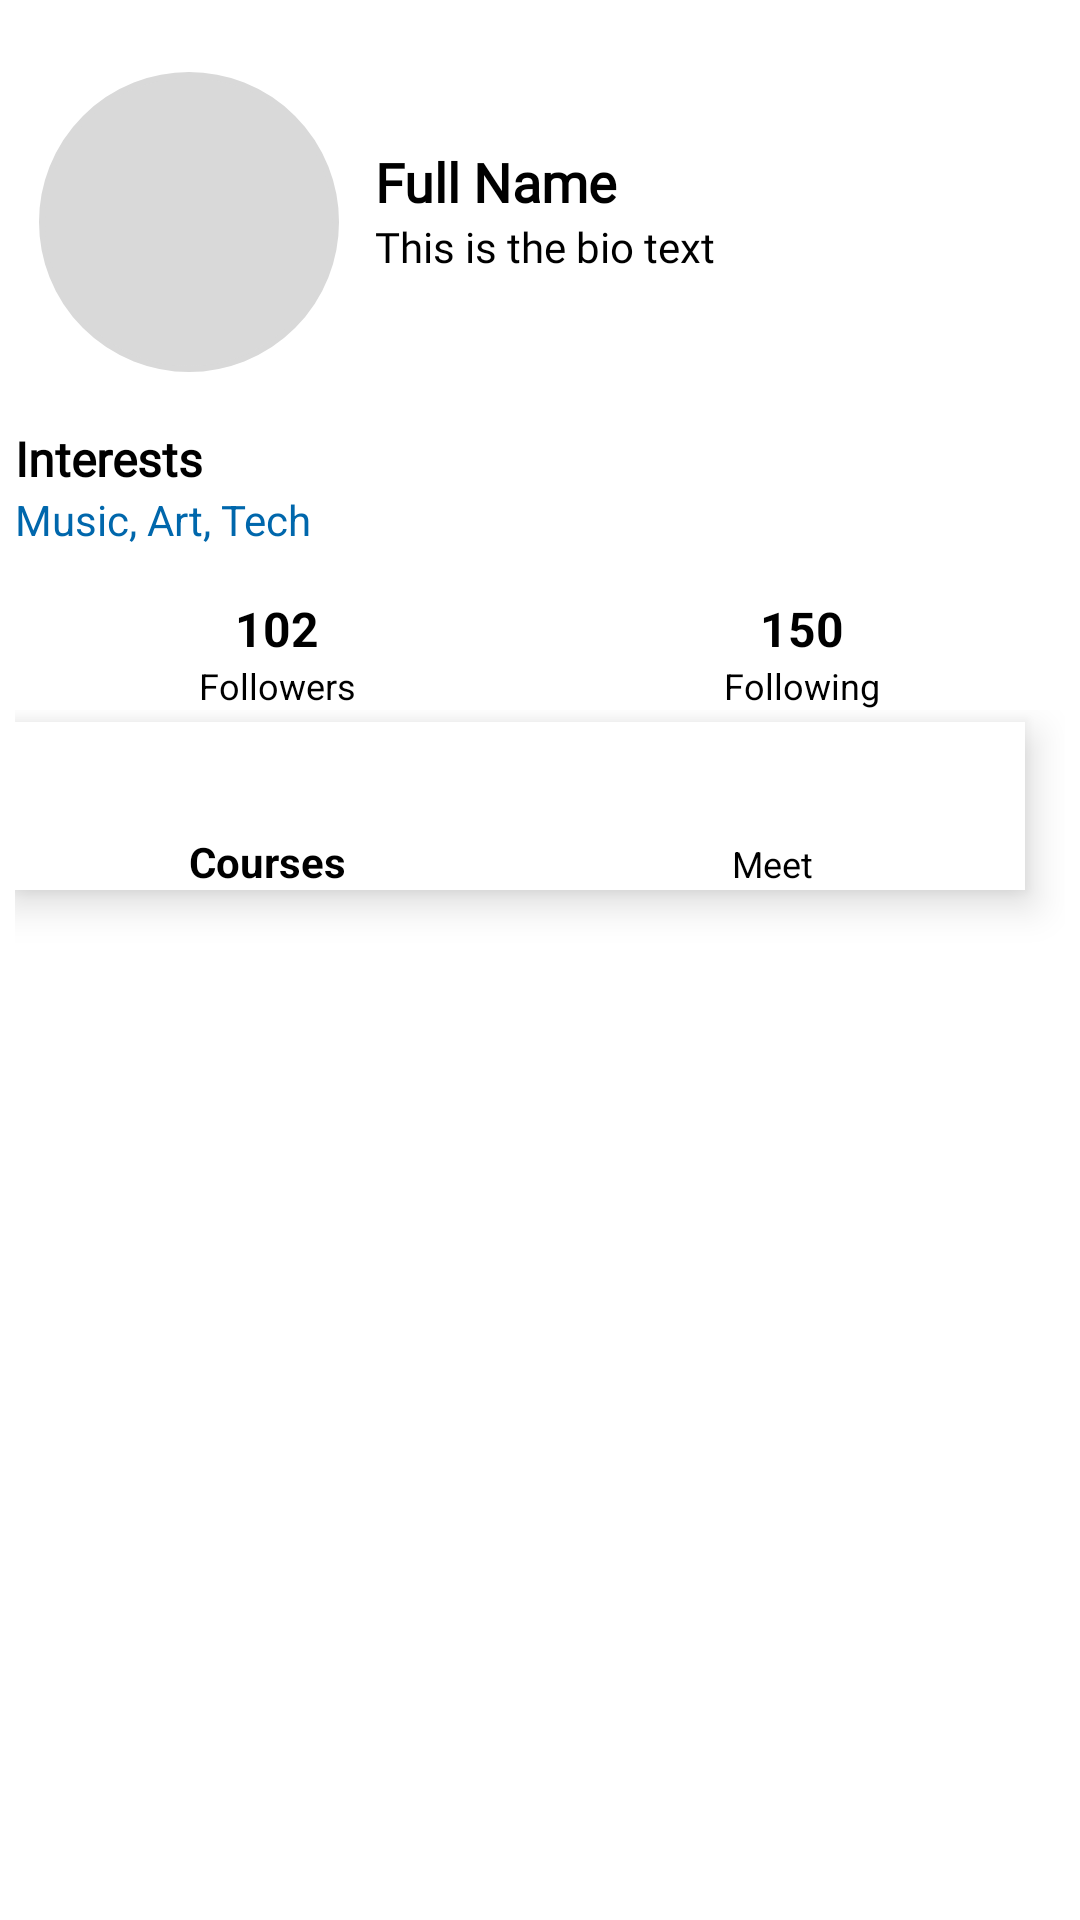

Write the Android layout XML for this screen, with the resource values it uses.
<!-- AndroidManifest.xml: application theme Theme.Clubnorms -->
<!-- res/layout/fragment_profile.xml -->
<?xml version="1.0" encoding="utf-8"?>
<LinearLayout
    xmlns:android="http://schemas.android.com/apk/res/android"
    xmlns:tools="http://schemas.android.com/tools"
    xmlns:app="http://schemas.android.com/apk/res-auto"
    android:layout_width="match_parent"
    android:layout_height="match_parent"
    android:orientation="vertical"
    android:paddingTop="16dp"
    android:paddingLeft="5dp"
    android:paddingRight="5dp"
    android:background="@color/white"
    tools:context=".fragments.ProfileFragment">

    
    <LinearLayout
        android:layout_width="match_parent"
        android:layout_height="wrap_content"
        android:orientation="horizontal"
        android:gravity="center_vertical"
        android:padding="8dp">

        <ImageView
            android:id="@+id/profilePic"
            android:layout_width="100dp"
            android:layout_height="100dp"
            android:layout_marginEnd="12dp"
            android:scaleType="centerCrop"
            android:background="@drawable/circle_background" />

        <LinearLayout
            android:layout_width="wrap_content"
            android:layout_height="wrap_content"
            android:orientation="vertical">

            <TextView
                android:id="@+id/fullname"
                android:layout_width="wrap_content"
                android:layout_height="wrap_content"
                android:text="Full Name"
                android:fontFamily="@font/aoboshione"
                android:textSize="18sp"
                android:textStyle="bold"
                android:textColor="@color/black"/>

            <TextView
                android:id="@+id/bio"
                android:layout_width="wrap_content"
                android:layout_height="wrap_content"
                android:text="This is the bio text"
                android:textSize="14sp"
                android:textStyle="normal"
                android:fontFamily="@font/aoboshione"
                android:layout_marginBottom="8dp"
                android:textColor="@color/black"/>
        </LinearLayout>
    </LinearLayout>

    
    <TextView
        android:id="@+id/interest_label"
        android:layout_width="wrap_content"
        android:layout_height="wrap_content"
        android:text="Interests"
        android:fontFamily="@font/aoboshione"
        android:textSize="16sp"
        android:textStyle="bold"
        android:textColor="@color/black"
        android:layout_marginTop="10dp" />

    <TextView
        android:id="@+id/interest"
        android:layout_width="wrap_content"
        android:layout_height="wrap_content"
        android:text="Music, Art, Tech"
        android:textSize="14sp"
        android:layout_marginBottom="16dp"
        android:textColor="@color/blue"/>

    
    <LinearLayout
        android:layout_width="match_parent"
        android:layout_height="wrap_content"
        android:orientation="horizontal"
        android:gravity="center">

        <LinearLayout
            android:layout_width="0dp"
            android:layout_height="wrap_content"
            android:orientation="vertical"
            android:layout_weight="1"
            android:gravity="center_horizontal">

            <TextView
                android:id="@+id/followers_count"
                android:layout_width="wrap_content"
                android:layout_height="wrap_content"
                android:text="102"
                android:textSize="16sp"
                android:textStyle="bold"
                android:textColor="@color/black" />

            <TextView
                android:id="@+id/followers_label"
                android:layout_width="wrap_content"
                android:layout_height="wrap_content"
                android:text="Followers"
                android:textSize="12sp"
                android:textColor="@color/black"/>
        </LinearLayout>



        <LinearLayout
            android:layout_width="0dp"
            android:layout_height="wrap_content"
            android:orientation="vertical"
            android:layout_weight="1"
            android:gravity="center_horizontal">

            <TextView
                android:id="@+id/following_count"
                android:layout_width="wrap_content"
                android:layout_height="wrap_content"
                android:text="150"
                android:textSize="16sp"
                android:textStyle="bold"
                android:textColor="@color/black" />

            <TextView
                android:id="@+id/following_label"
                android:layout_width="wrap_content"
                android:layout_height="wrap_content"
                android:text="Following"
                android:textSize="12sp"
                android:textColor="@color/black"/>
        </LinearLayout>
    </LinearLayout>




    <LinearLayout
        android:layout_width="match_parent"
        android:layout_height="match_parent"
        android:orientation="vertical">

        
        <com.google.android.material.bottomnavigation.BottomNavigationView
            android:id="@+id/bottomNavigationForProfile"
            android:layout_width="wrap_content"
            android:layout_height="wrap_content"
            android:layout_marginTop="4dp"
            android:background="@color/white"
            app:itemBackground="@color/white"
            app:itemIconSize="30dp"
            app:itemIconTint="@color/black"
            app:itemPaddingBottom="1dp"
            app:itemTextColor="@color/black"
            app:menu="@menu/menu_profile_navigation" />

        
        <FrameLayout
            android:id="@+id/frameLayoutOnProfile"
            android:layout_width="match_parent"
            android:layout_height="0dp"
            android:layout_weight="1" />
    </LinearLayout>




</LinearLayout>
<!-- resources referenced by this layout -->
<resources>
  <color name="black">#FF000000</color>
  <color name="blue">#0067AC</color>
  <color name="white">#FFFFFFFF</color>
  <!-- drawable circle_background (drawable) -->
  <?xml version="1.0" encoding="utf-8"?>
  <shape xmlns:android="http://schemas.android.com/apk/res/android"
      android:shape="oval">
  
      
      <solid android:color="@color/GreyLight"/>
  
      
      <stroke
          android:width="2dp"
          android:color="@color/GreyLight" />
  
      
      <padding
          android:left="10dp"
          android:top="10dp"
          android:right="10dp"
          android:bottom="10dp" />
  </shape>
  <style name="Theme.Clubnorms" parent="Base.Theme.Clubnorms" />
  <color name="GreyLight">#FFD9D9D9</color>
  <style name="Base.Theme.Clubnorms" parent="Theme.AppCompat.DayNight.NoActionBar">
          
          
      </style>
</resources>
